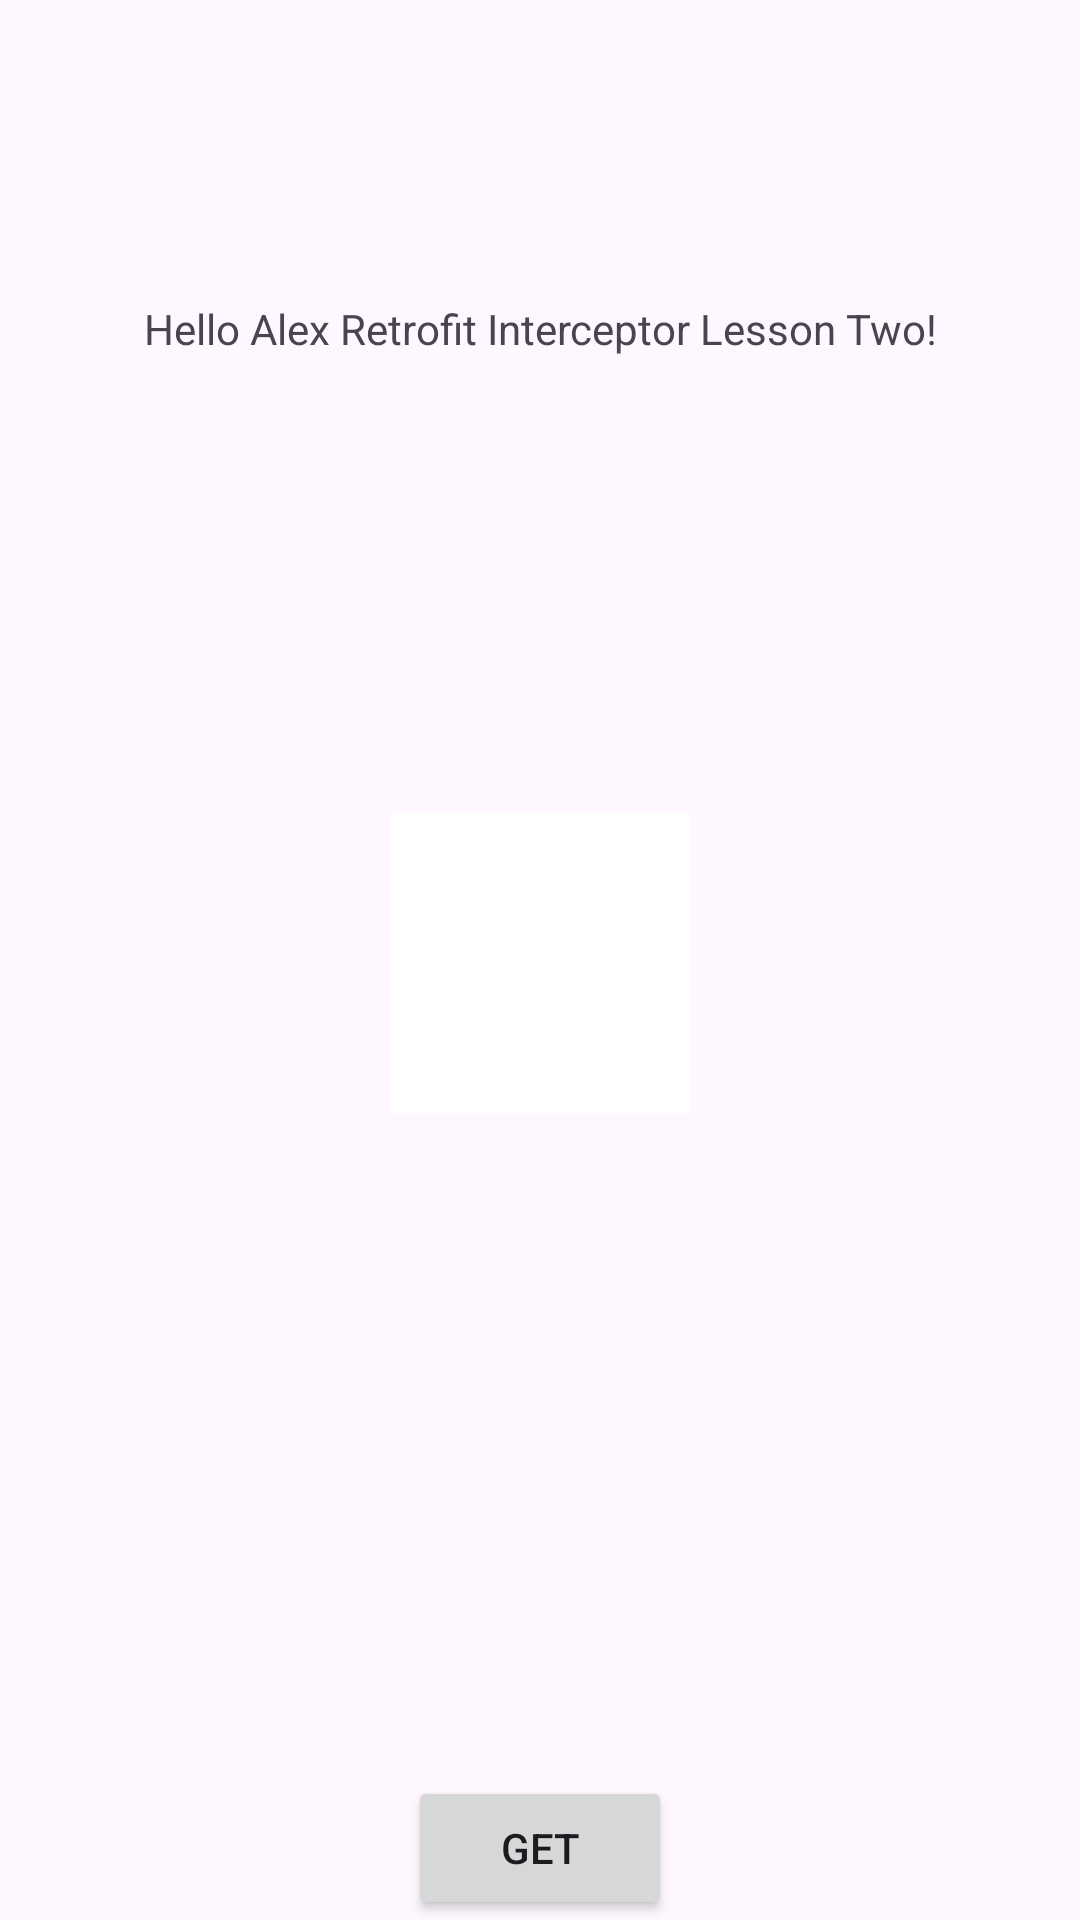

Produce the Android XML layout that renders to this screen, including the resource entries it uses.
<!-- AndroidManifest.xml: application theme Theme.AlexRetrofitLessonTwo -->
<!-- res/layout/layout_products_list.xml -->
<?xml version="1.0" encoding="utf-8"?>
<androidx.constraintlayout.widget.ConstraintLayout
    xmlns:android="http://schemas.android.com/apk/res/android"
    xmlns:app="http://schemas.android.com/apk/res-auto"
    xmlns:tools="http://schemas.android.com/tools"
    android:layout_width="match_parent"
    android:layout_height="match_parent"
    tools:context=".ProductActivity">

    

    <TextView
        android:id="@+id/tvTitle"
        android:layout_width="wrap_content"
        android:layout_height="wrap_content"

        android:layout_marginTop="100dp"
        android:text="Hello Alex Retrofit Interceptor Lesson Two!"
        app:layout_constraintBottom_toTopOf="@+id/tvDescr"
        app:layout_constraintEnd_toEndOf="parent"
        app:layout_constraintStart_toStartOf="parent"
        app:layout_constraintTop_toTopOf="parent" />

    <TextView
        android:id="@+id/tvDescr"
        android:layout_width="wrap_content"
        android:layout_height="wrap_content"
        app:layout_constraintBottom_toTopOf="@+id/tvPrice"
        app:layout_constraintEnd_toEndOf="parent"
        app:layout_constraintStart_toStartOf="parent"
        app:layout_constraintTop_toBottomOf="@+id/tvTitle" />

    <TextView
            android:id="@+id/tvPrice"
            android:layout_width="wrap_content"
            android:layout_height="wrap_content"
            android:text=""
            app:layout_constraintBottom_toTopOf="@+id/tvDiscount"
            app:layout_constraintEnd_toEndOf="parent"
            app:layout_constraintStart_toStartOf="parent"
            app:layout_constraintTop_toBottomOf="@+id/tvDescr" />

        <TextView
            android:id="@+id/tvDiscount"
            android:layout_width="wrap_content"
            android:layout_height="wrap_content"
            android:text=""
            app:layout_constraintEnd_toEndOf="parent"
            app:layout_constraintStart_toStartOf="parent"
            app:layout_constraintTop_toBottomOf="@id/tvPrice" />

    <TextView
            android:id="@+id/tvRating"
            android:layout_width="wrap_content"
            android:layout_height="wrap_content"
            android:text=""
            app:layout_constraintEnd_toEndOf="parent"
            app:layout_constraintStart_toStartOf="parent"
            app:layout_constraintTop_toBottomOf="@+id/tvDiscount" />

        <TextView
            android:id="@+id/tvStock"
            android:layout_width="wrap_content"
            android:layout_height="wrap_content"
            android:text=""
            app:layout_constraintEnd_toEndOf="parent"
            app:layout_constraintStart_toStartOf="parent"
            app:layout_constraintTop_toBottomOf="@+id/tvRating" />

        <TextView
            android:id="@+id/tvBrand"
            android:layout_width="wrap_content"
            android:layout_height="wrap_content"
            android:text=""
            app:layout_constraintEnd_toEndOf="parent"
            app:layout_constraintStart_toStartOf="parent"
            app:layout_constraintTop_toBottomOf="@+id/tvStock" />

        <TextView
            android:id="@+id/tvCategory"
            android:layout_width="wrap_content"
            android:layout_height="wrap_content"
            android:text=""
            app:layout_constraintEnd_toEndOf="parent"
            app:layout_constraintStart_toStartOf="parent"
            app:layout_constraintTop_toBottomOf="@+id/tvBrand" />

        <TextView
            android:id="@+id/tvThumbnail"
            android:layout_width="wrap_content"
            android:layout_height="wrap_content"
            android:text=""
            app:layout_constraintEnd_toEndOf="parent"
            app:layout_constraintStart_toStartOf="parent"
            app:layout_constraintTop_toBottomOf="@+id/tvCategory" />

        <ImageView
            android:id="@+id/ivImageOne"
            android:layout_width="100dp"
            android:layout_height="100dp"
            app:layout_constraintEnd_toEndOf="parent"
            app:layout_constraintStart_toStartOf="parent"
            app:layout_constraintTop_toBottomOf="@+id/tvThumbnail"
            app:srcCompat="@color/abc_decor_view_status_guard_light" />

        <ImageView
            android:id="@+id/ivImageTwo"
            android:layout_width="100dp"
            android:layout_height="100dp"
            app:layout_constraintEnd_toEndOf="parent"
            app:layout_constraintStart_toStartOf="parent"
            app:layout_constraintTop_toBottomOf="@+id/ivImageOne"
            tools:layout_editor_absoluteX="184dp"
            tools:layout_editor_absoluteY="335dp"
            tools:srcCompat="@drawable/green" />

        <ImageView
            android:id="@+id/ivImageThree"
            android:layout_width="100dp"
            android:layout_height="100dp"
            app:layout_constraintEnd_toEndOf="parent"
            app:layout_constraintStart_toStartOf="parent"
            app:layout_constraintTop_toBottomOf="@+id/ivImageTwo"
            tools:srcCompat="@drawable/mountains" />

        <Button
            android:id="@+id/button"
            android:layout_width="wrap_content"
            android:layout_height="wrap_content"
            android:text="Get"
            app:layout_constraintBottom_toBottomOf="parent"
            app:layout_constraintEnd_toEndOf="parent"
            app:layout_constraintStart_toStartOf="parent" />

</androidx.constraintlayout.widget.ConstraintLayout>
<!-- resources referenced by this layout -->
<resources>
  <color name="abc_decor_view_status_guard_light">#ffffffff</color>
  <color name="colorPrimary">#3F51B5</color>
  <dimen name="toolbar_height">54dp</dimen>
  <style name="Theme.AlexRetrofitLessonTwo" parent="Base.Theme.AlexRetrofitLessonTwo" />
  <style name="Base.Theme.AlexRetrofitLessonTwo" parent="Theme.Material3.DayNight.NoActionBar">
          
          
      </style>
</resources>
